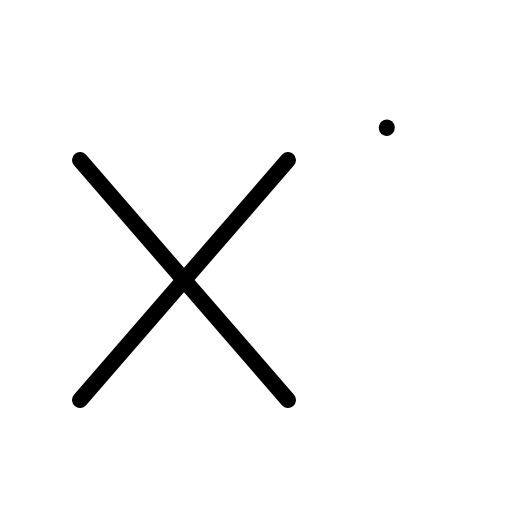
t = 0.00 s
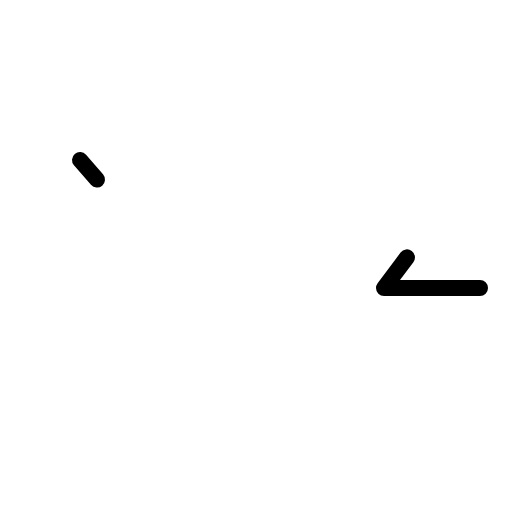
t = 0.60 s
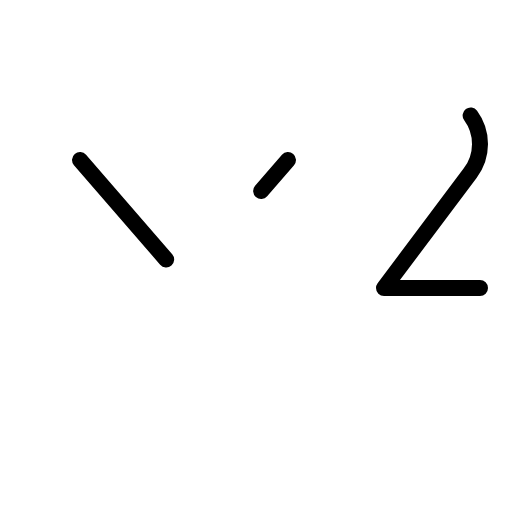
t = 0.98 s
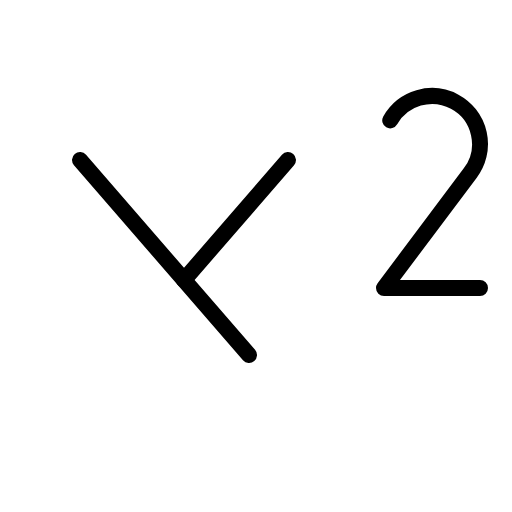
t = 1.35 s
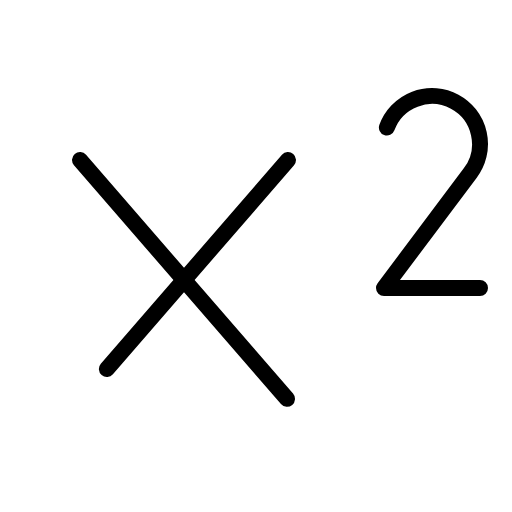
t = 1.73 s
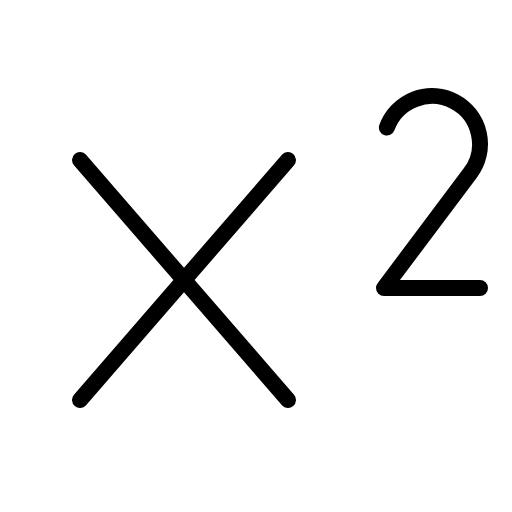
t = 2.10 s

The animated SVG that drew these frames (rendered in a browser with its animation timeline set to each time). Animation: 1 CSS @keyframes rule; one cycle of 2.10 s.

<svg xmlns="http://www.w3.org/2000/svg" viewBox="0 0 256 256">
  <style>
    .draw-line {
      stroke-dasharray: 1;
      stroke-dashoffset: 0;
    }
    svg:hover .draw-line {
      animation: phosphor-draw-in 1.5s ease-in-out forwards;
    }
    @keyframes phosphor-draw-in {
      from { stroke-dashoffset: 1; }
      to { stroke-dashoffset: 0; }
    }
  </style><rect width="256" height="256" fill="none"/><path d="M240,144H192l43.17-57.56A24,24,0,1,0,193.37,64" fill="none" stroke="currentColor" stroke-linecap="round" stroke-linejoin="round" stroke-width="8" class="draw-line" pathLength="1" style="animation-delay: 0s"/><line x1="40" y1="80" x2="144" y2="200" fill="none" stroke="currentColor" stroke-linecap="round" stroke-linejoin="round" stroke-width="8" class="draw-line" pathLength="1" style="animation-delay: 0.3s"/><line x1="144" y1="80" x2="40" y2="200" fill="none" stroke="currentColor" stroke-linecap="round" stroke-linejoin="round" stroke-width="8" class="draw-line" pathLength="1" style="animation-delay: 0.6s"/></svg>
